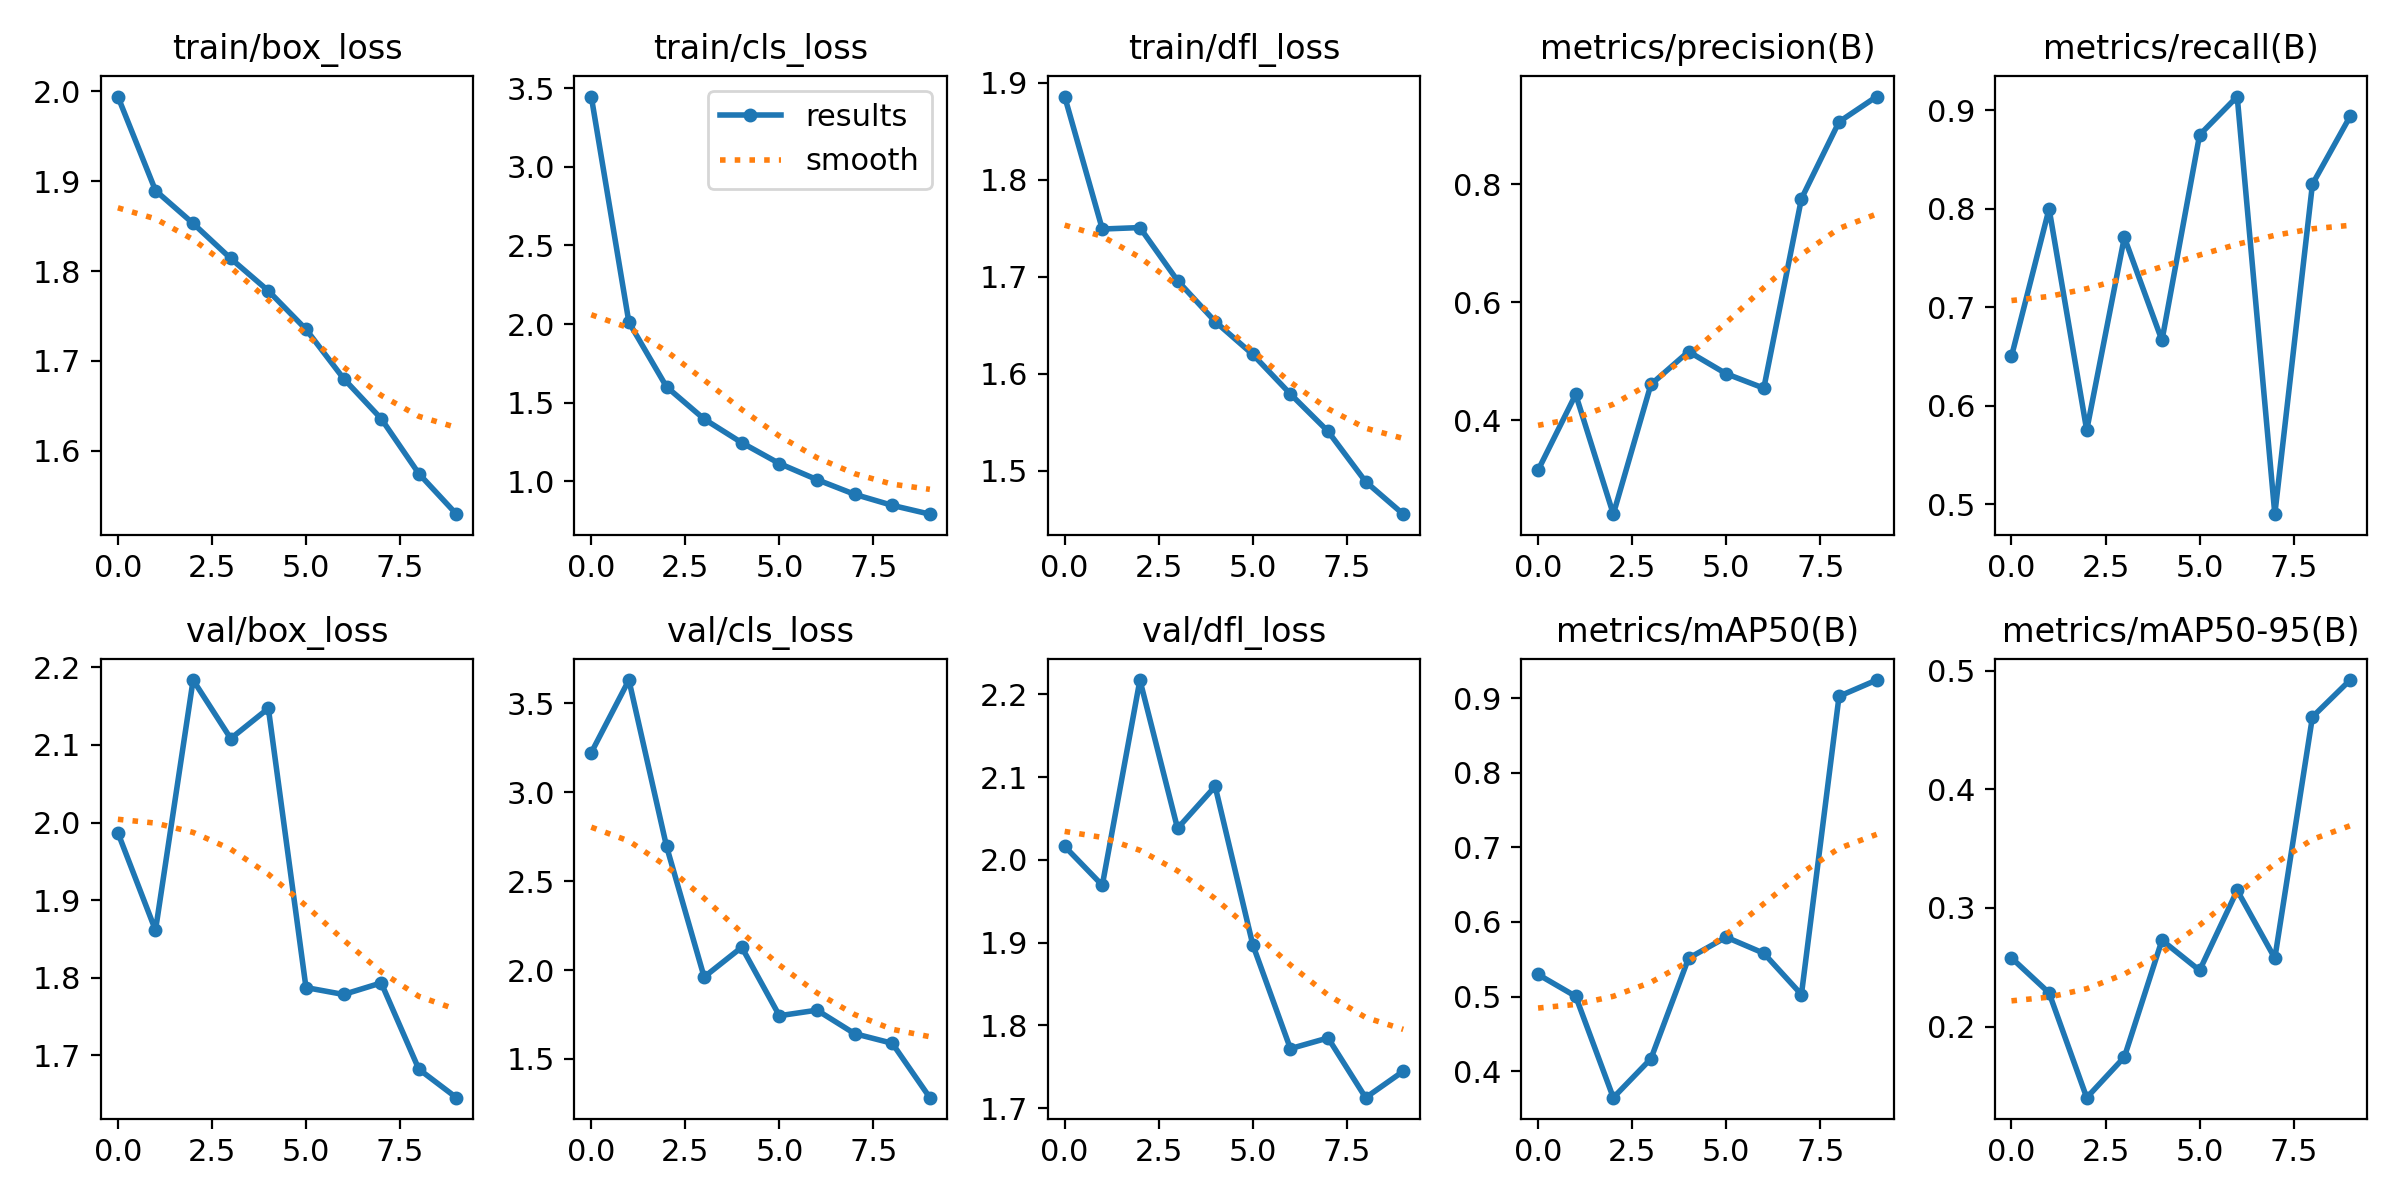

The file beside this chart, header and first rows:
epoch, train/box_loss, train/cls_loss, train/dfl_loss, metrics/precision(B), metrics/recall(B), metrics/mAP50(B), metrics/mAP50-95(B), val/box_loss, val/cls_loss, val/dfl_loss, lr/pg0, lr/pg1, lr/pg2
0, 1.994, 3.446, 1.886, 0.3157, 0.65, 0.5296, 0.2579, 1.987, 3.223, 2.016, 0.0004158, 0.0004158, 0.0004158
1, 1.89, 2.012, 1.749, 0.4441, 0.8, 0.5004, 0.2284, 1.861, 3.631, 1.969, 0.0007501, 0.0007501, 0.0007501
2, 1.853, 1.602, 1.75, 0.2413, 0.575, 0.3645, 0.1401, 2.184, 2.696, 2.217, 0.001002, 0.001002, 0.001002
3, 1.814, 1.397, 1.696, 0.461, 0.771, 0.4167, 0.1743, 2.108, 1.961, 2.038, 0.0008787, 0.0008787, 0.0008787
4, 1.778, 1.246, 1.654, 0.5166, 0.6662, 0.5513, 0.2728, 2.147, 2.128, 2.089, 0.0008787, 0.0008787, 0.0008787
5, 1.735, 1.114, 1.62, 0.4791, 0.875, 0.5796, 0.2473, 1.787, 1.743, 1.897, 0.000755, 0.000755, 0.000755
6, 1.68, 1.012, 1.579, 0.4546, 0.914, 0.5581, 0.3148, 1.778, 1.774, 1.772, 0.0006312, 0.0006312, 0.0006312
7, 1.636, 0.9185, 1.54, 0.7754, 0.4898, 0.5028, 0.2576, 1.793, 1.642, 1.785, 0.0005075, 0.0005075, 0.0005075
8, 1.575, 0.8484, 1.488, 0.9056, 0.825, 0.9025, 0.4609, 1.682, 1.588, 1.712, 0.0003837, 0.0003837, 0.0003837
9, 1.53, 0.7923, 1.455, 0.9484, 0.8938, 0.9243, 0.492, 1.645, 1.282, 1.744, 0.00026, 0.00026, 0.00026
